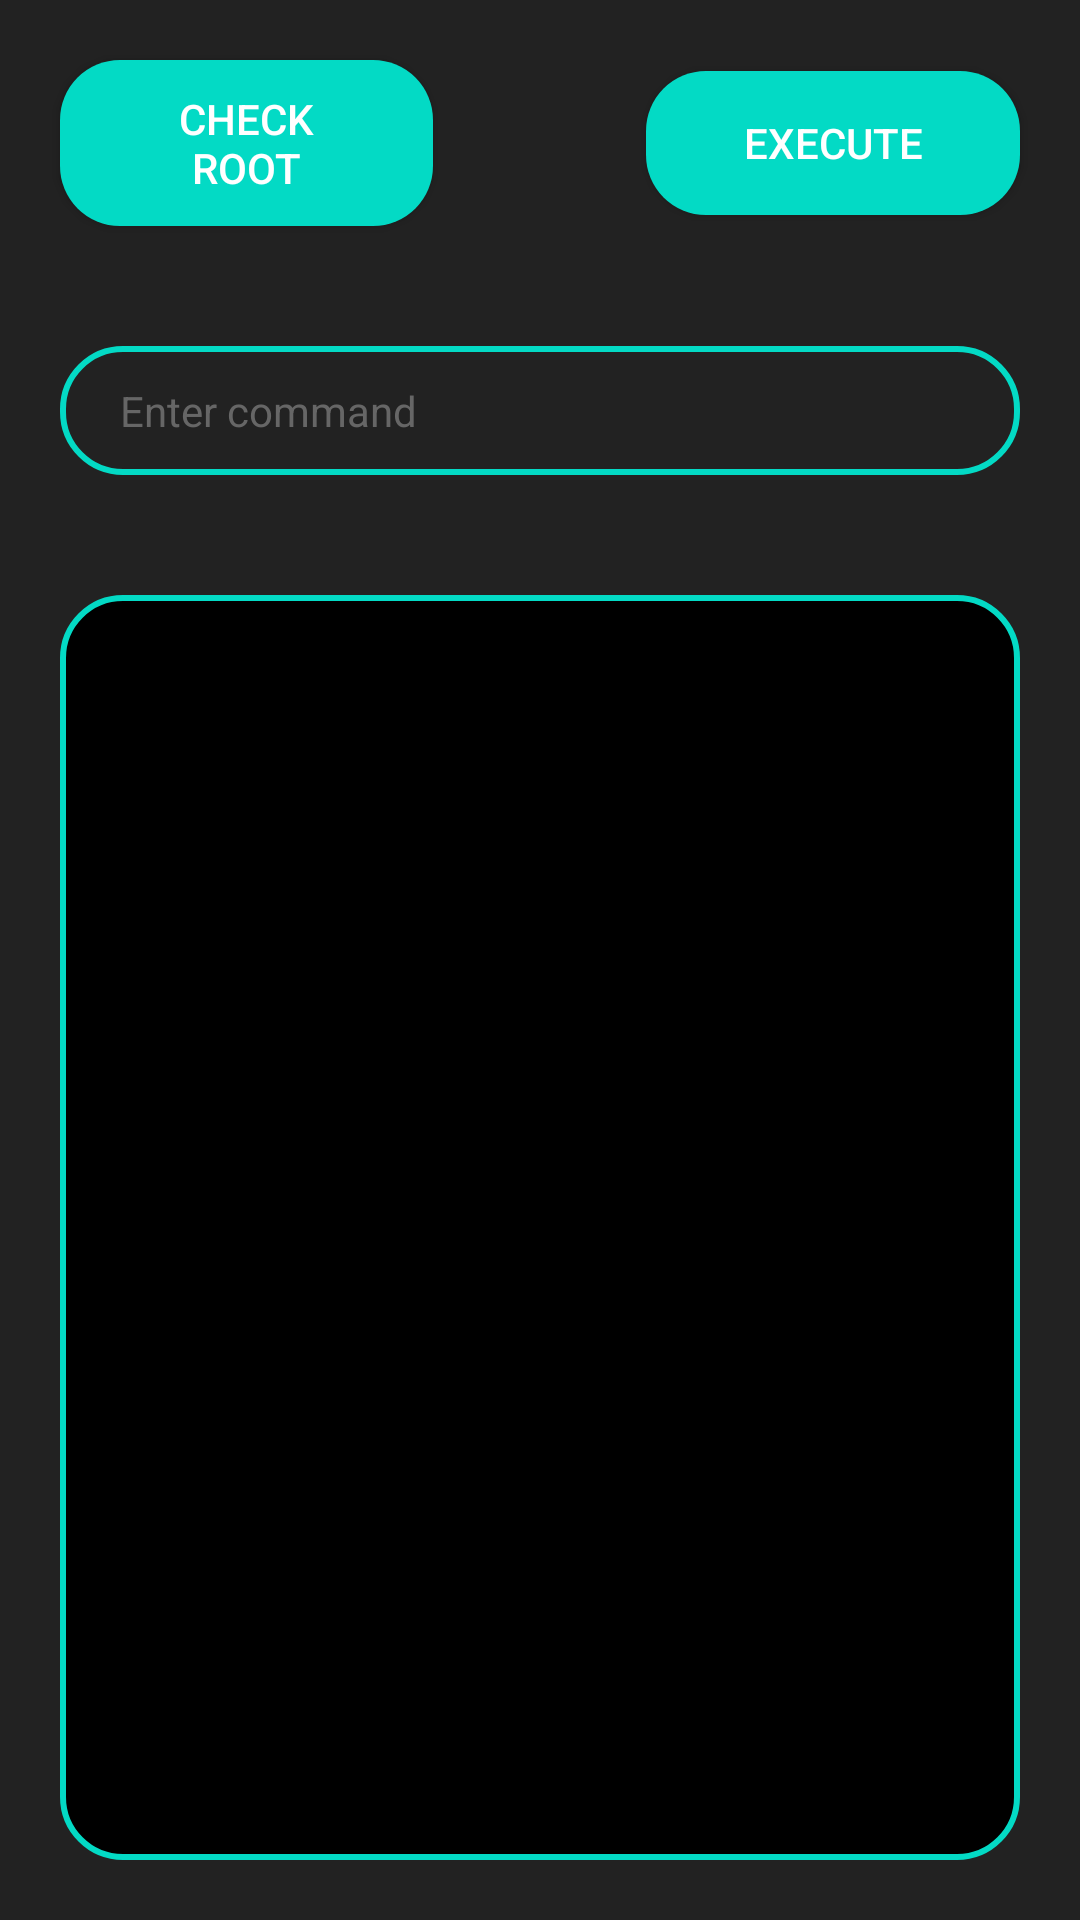

Produce the Android XML layout that renders to this screen, including the resource entries it uses.
<!-- AndroidManifest.xml: application theme Theme.RootDemoApp -->
<!-- res/layout/layout_home_screen.xml -->
<?xml version="1.0" encoding="utf-8"?>
<LinearLayout xmlns:android="http://schemas.android.com/apk/res/android"
    xmlns:tools="http://schemas.android.com/tools"
    android:orientation="vertical"
    android:layout_width="match_parent"
    android:layout_height="match_parent"
    android:background="@color/deep_gray">

    <LinearLayout
        android:layout_width="match_parent"
        android:layout_height="wrap_content"
        android:orientation="horizontal"
        tools:ignore="UselessParent">

        <Button
            android:id="@+id/check_root_btn"
            android:layout_width="0dp"
            android:layout_height="wrap_content"
            android:layout_weight="4"
            android:text="@string/check_root"
            android:paddingStart="30dp"
            android:paddingEnd="30dp"
            android:paddingLeft="30dp"
            android:paddingRight="30dp"
            android:paddingTop="10dp"
            android:paddingBottom="10dp"
            android:layout_gravity="center"
            android:layout_margin="20dp"
            android:background="@drawable/rounded_btn"/>

        <Space
            android:layout_width="0dp"
            android:layout_height="wrap_content"
            android:layout_weight="1"/>

        <Button
            android:id="@+id/execute_command_btn"
            android:layout_width="0dp"
            android:layout_height="wrap_content"
            android:layout_weight="4"
            android:text="@string/execute"
            android:paddingStart="30dp"
            android:paddingEnd="30dp"
            android:paddingLeft="30dp"
            android:paddingRight="30dp"
            android:paddingTop="10dp"
            android:paddingBottom="10dp"
            android:layout_gravity="center"
            android:layout_margin="20dp"
            android:background="@drawable/rounded_btn"/>

    </LinearLayout>

    <EditText
        android:id="@+id/command_txt_view"
        android:layout_width="match_parent"
        android:layout_height="wrap_content"
        android:textSize="14sp"
        android:textColor="@color/white"
        android:hint="@string/enter_command"
        android:textColorHint="@color/gray_600"
        android:paddingStart="20dp"
        android:paddingEnd="20dp"
        android:paddingLeft="20dp"
        android:paddingRight="20dp"
        android:paddingTop="12dp"
        android:paddingBottom="12dp"
        android:layout_margin="20dp"
        android:background="@drawable/rounded_stroke_20"
        android:importantForAutofill="no"
        android:inputType="text" />

    <TextView
        android:id="@+id/output_txt_view"
        android:layout_width="match_parent"
        android:layout_height="match_parent"
        android:textSize="14sp"
        android:textColor="@color/teal_200"
        android:paddingStart="20dp"
        android:paddingEnd="20dp"
        android:paddingLeft="20dp"
        android:paddingRight="20dp"
        android:paddingTop="12dp"
        android:paddingBottom="12dp"
        android:layout_margin="20dp"
        android:scrollbars = "vertical"
        android:background="@drawable/rounded_bordered_20"/>


</LinearLayout>
<!-- resources referenced by this layout -->
<resources>
  <color name="deep_gray">#FF222222</color>
  <color name="gray_600">#FF666666</color>
  <color name="teal_200">#FF03DAC5</color>
  <color name="white">#FFFFFFFF</color>
  <!-- drawable rounded_bordered_20 (drawable) -->
  <?xml version="1.0" encoding="utf-8"?>
  <shape xmlns:android="http://schemas.android.com/apk/res/android">
  
      <corners android:radius="20dp"/>
      <solid android:color="@color/black"/>
      <stroke android:color="@color/teal_200" android:width="2dp"/>
  
  </shape>
  <!-- drawable rounded_btn (drawable) -->
  <?xml version="1.0" encoding="utf-8"?>
  <shape xmlns:android="http://schemas.android.com/apk/res/android">
  
      <corners android:radius="20dp" />
  
      <solid android:color="@color/teal_200"/>
  
  </shape>
  <!-- drawable rounded_stroke_20 (drawable) -->
  <?xml version="1.0" encoding="utf-8"?>
  <shape xmlns:android="http://schemas.android.com/apk/res/android">
  
      <stroke android:color="@color/teal_200" android:width="2dp"/>
      <corners android:radius="20dp"/>
  </shape>
  <string name="check_root">Check Root</string>
  <string name="enter_command">Enter command</string>
  <string name="execute">Execute</string>
  <style name="Theme.RootDemoApp" parent="android:Theme.Material.NoActionBar" tools:targetApi="lollipop">
          
          <item name="android:statusBarColor" tools:targetApi="l">@color/deep_gray</item>
          
          <item name="android:navigationBarColor">@color/deep_gray</item>
      </style>
  <color name="black">#FF000000</color>
</resources>
